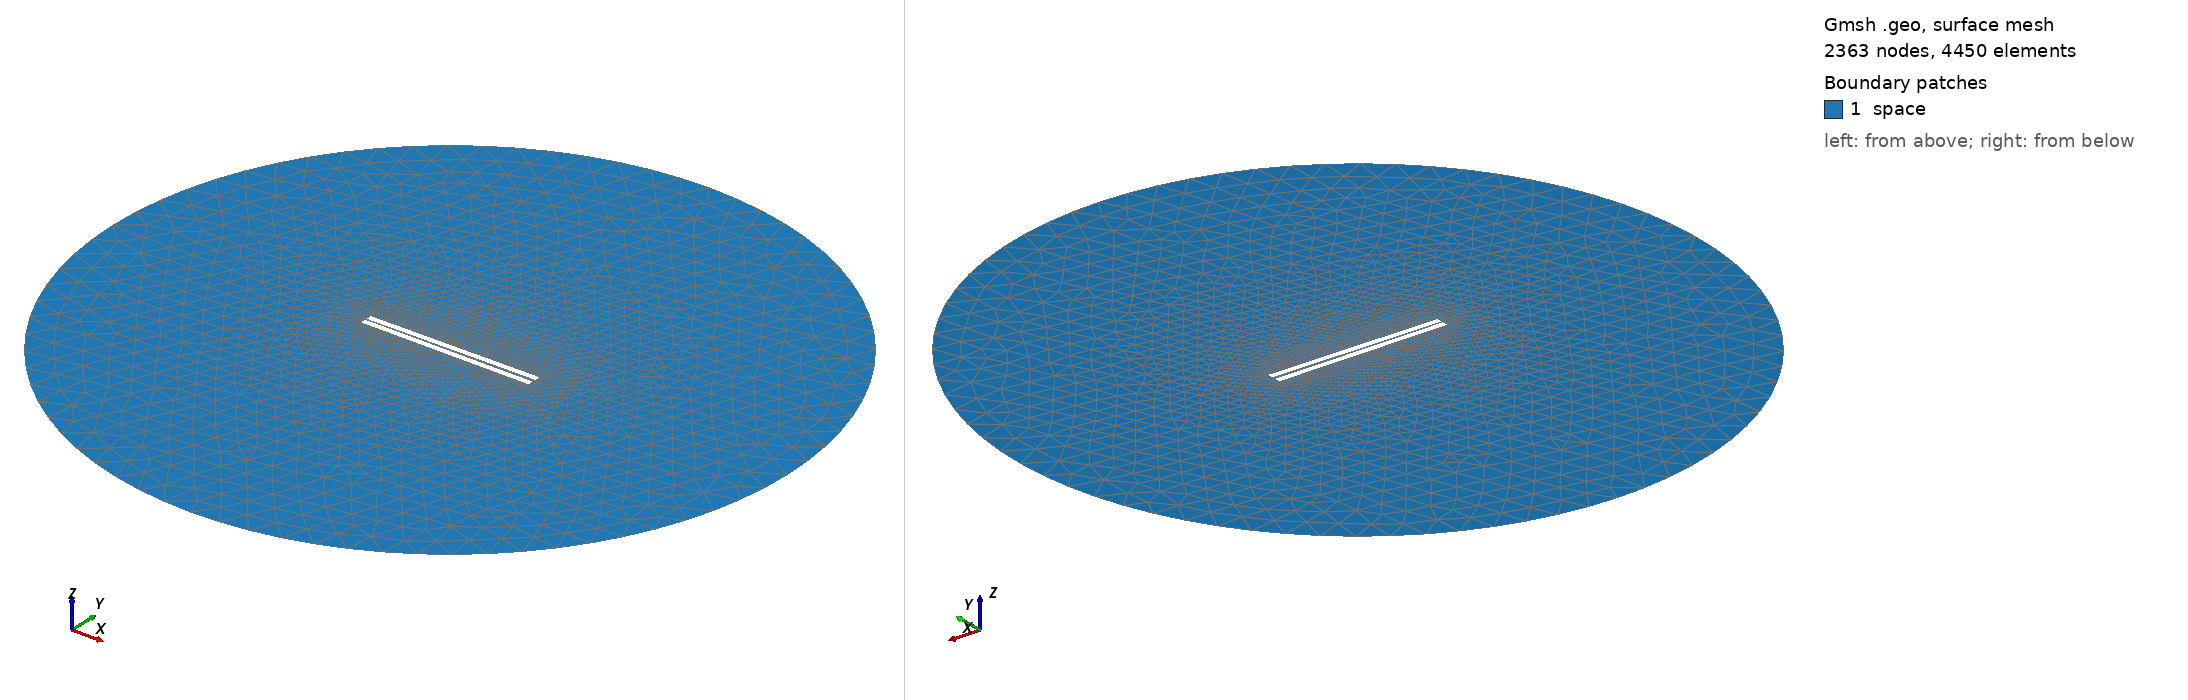

Gmsh geometry script, surface-meshed: 2363 nodes, 4450 surface elements. Boundary patches (legend numbers): 1 space. Left view from above one corner, right view from below the opposite corner. Legend entries are the model's physical surfaces. The drawing asked Gmsh for element sizes between 1% and 20% of the model's largest extent; the script's own settings can give other sizes.

=== 513.geo (drawn) ===
// Set the geometry kernel
SetFactory("OpenCASCADE");

//---------------------------------------
// Rectangles
//---------------------------------------

// Rectangle 1 (top)
Point(1) = {-49.62222222222222, 0.8055555555555556, 0, 1.0};
Point(2) = {49.62222222222222, 0.8055555555555556, 0, 1.0};
Point(3) = {49.62222222222222, 4.05, 0, 1.0};
Point(4) = {-49.62222222222222, 4.05, 0, 1.0};

Line(1) = {1, 2};
Line(2) = {2, 3};
Line(3) = {3, 4};
Line(4) = {4, 1};

Line Loop(1) = {1, 2, 3, 4};
Plane Surface(1) = {1};

Rotate { {0, 0, 1}, {0,  0.8055555555555556,  0}, 0.01 } {
  Surface{1};
}

// Rectangle 2 (bottom)
Point(5) = {-49.62222222222222, -0.8055555555555556, 0, 1.0};
Point(6) = {49.62222222222222, -0.8055555555555556, 0, 1.0};
Point(7) = {49.62222222222222, -4.05, 0, 1.0};
Point(8) = {-49.62222222222222, -4.05, 0, 1.0};

Line(5) = {5, 6};
Line(6) = {6, 7};
Line(7) = {7, 8};
Line(8) = {8, 5};

Line Loop(2) = {5, 6, 7, 8};
Plane Surface(2) = {2}; 


//---------------------------------------
// Circle
//---------------------------------------

// Define points
Point(9) = {0, 0, 0};        // Center
Point(10) = {200, 0, 0};     // Start point
Point(11) = {0, 200, 0};     // 90 degrees
Point(12) = {-200, 0, 0};    // 180 degrees
Point(13) = {0, -200, 0};    // 270 degrees

// Define circle arcs (each needs start, center, end)
Circle(9) = {10, 9, 11};
Circle(10) = {11, 9, 12};
Circle(11) = {12, 9, 13};
Circle(12) = {13, 9, 10};

// Define curve loop and surface if needed
Curve Loop(3) = {9, 10, 11, 12};
Surface(3) = {3};

// Subtract Rectangles from Circle
BooleanDifference{ Surface{3}; Delete; }{ Surface{1}; Surface{2}; Delete; }

//---------------------------------------
// Transfinite Lines and Surface
//---------------------------------------
Transfinite Line {1, 3} = 50 Using Progression 1;
Transfinite Line {2, 4} = 2 Using Progression 1;
Transfinite Line {5, 7} = 50 Using Progression 1;
Transfinite Line {6, 8} = 2 Using Progression 1;
Transfinite Line {9, 10, 11, 12} = 20 Using Progression 1;

//---------------------------------------
// Define Physical Groups
//---------------------------------------                

//--- Physical Curves
// Physical groups for boundaries
Physical Line("force_segment", 10) = {1};
Physical Line("upper_plate", 11) = {2, 3, 4};
Physical Line("lower_plate", 12) = {5, 6, 7, 8};
Physical Line("boundary", 20) = {9, 10, 11, 12};

//--- Physical Surfaces
Physical Surface("space", 30) = {3};

//---------------------------------------
// 6. Generate the Mesh
//---------------------------------------
Mesh 2;  // 2D mesh generation
